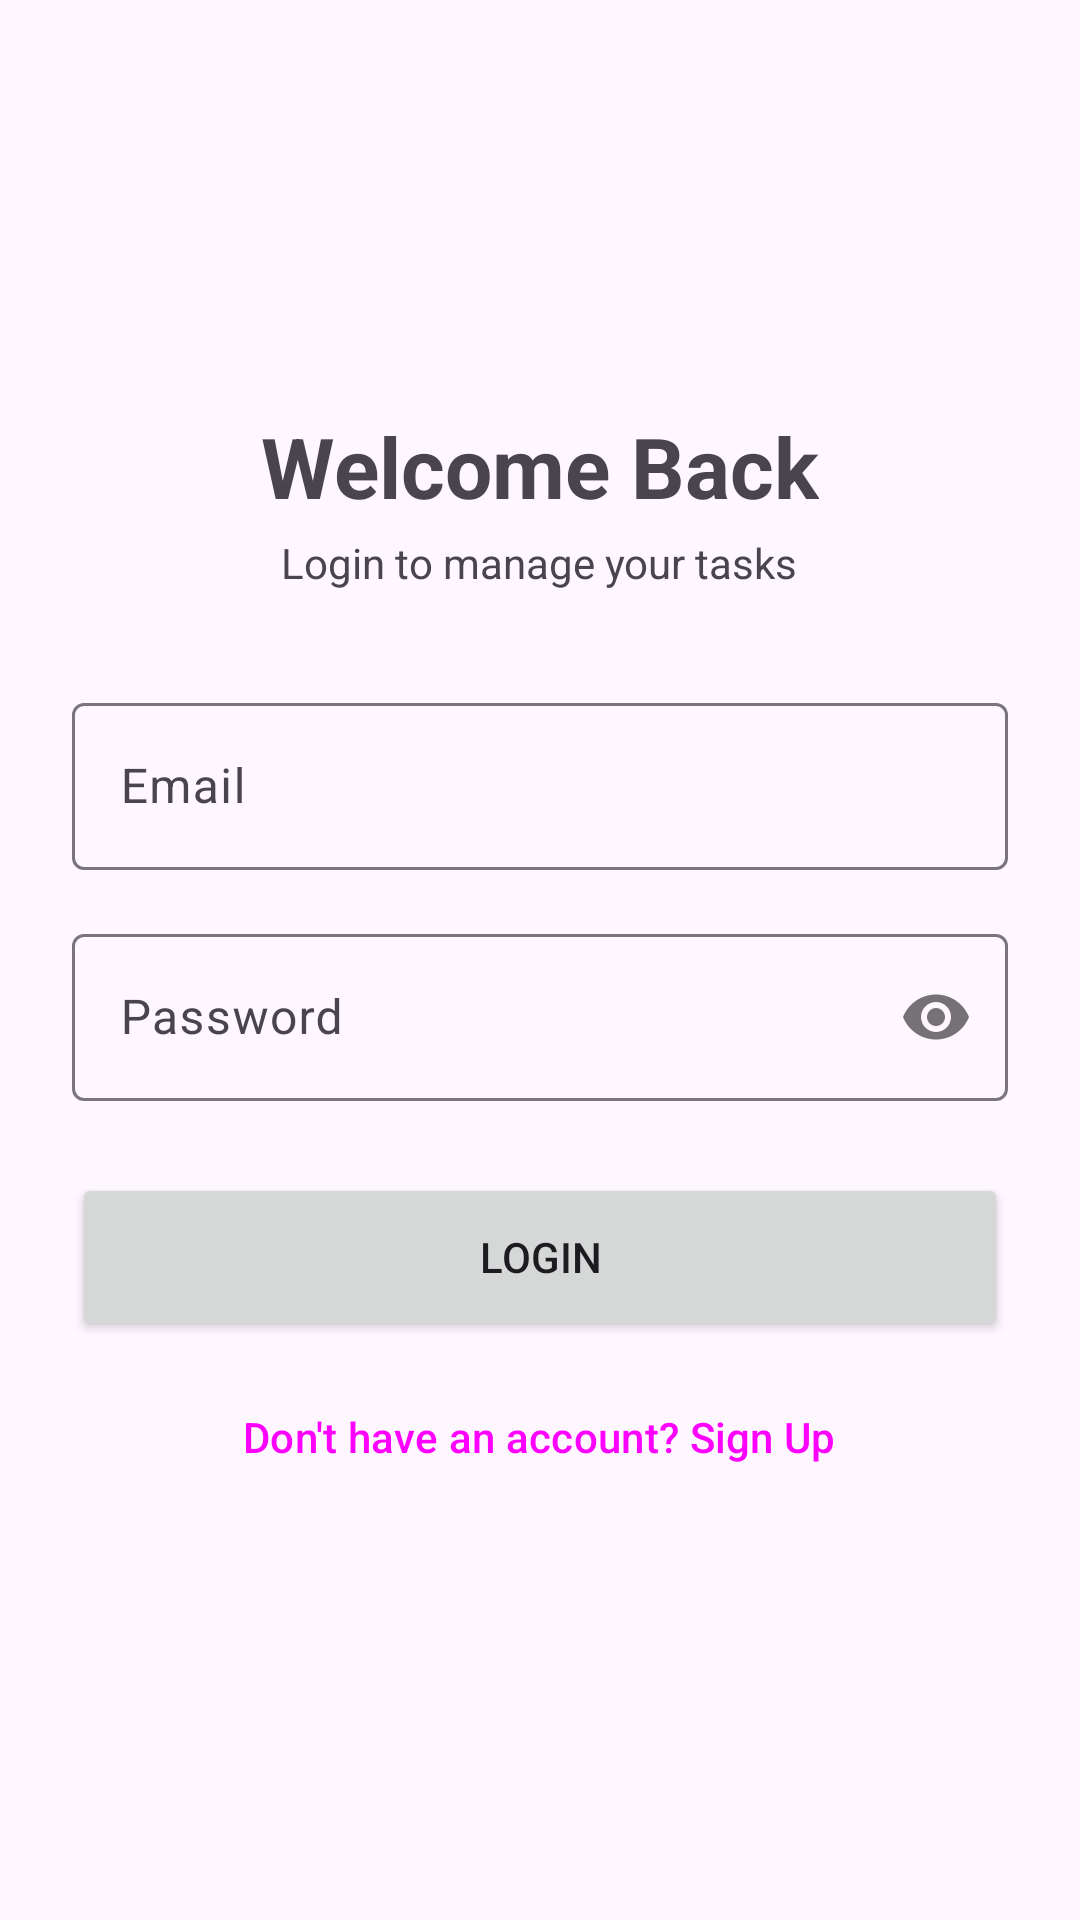

Produce the Android XML layout that renders to this screen, including the resource entries it uses.
<!-- AndroidManifest.xml: application theme Theme.FireBaseTaskAPP -->
<!-- res/layout/activity_login.xml -->
<?xml version="1.0" encoding="utf-8"?>
<LinearLayout xmlns:android="http://schemas.android.com/apk/res/android"
    xmlns:tools="http://schemas.android.com/tools"
    android:id="@+id/main"
    android:layout_width="match_parent"
    android:layout_height="match_parent"
    android:gravity="center"
    android:orientation="vertical"
    android:padding="24dp"
    tools:context=".LoginActivity">

    <TextView
        android:layout_width="wrap_content"
        android:layout_height="wrap_content"
        android:text="Welcome Back"
        android:textSize="28sp"
        android:textStyle="bold" />

    <TextView
        android:layout_width="wrap_content"
        android:layout_height="wrap_content"
        android:layout_marginTop="4dp"
        android:layout_marginBottom="32dp"
        android:text="Login to manage your tasks" />

    <com.google.android.material.textfield.TextInputLayout
        style="@style/Widget.Material3.TextInputLayout.OutlinedBox"
        android:layout_width="match_parent"
        android:layout_height="wrap_content"
        android:hint="Email">

        <com.google.android.material.textfield.TextInputEditText
            android:id="@+id/etEmail"
            android:layout_width="match_parent"
            android:layout_height="wrap_content"
            android:inputType="textEmailAddress" />
    </com.google.android.material.textfield.TextInputLayout>

    <com.google.android.material.textfield.TextInputLayout
        style="@style/Widget.Material3.TextInputLayout.OutlinedBox"
        android:layout_width="match_parent"
        android:layout_height="wrap_content"
        android:layout_marginTop="16dp"
        android:hint="Password"
        app:passwordToggleEnabled="true"
        xmlns:app="http://schemas.android.com/apk/res-auto">

        <com.google.android.material.textfield.TextInputEditText
            android:id="@+id/etPassword"
            android:layout_width="match_parent"
            android:layout_height="wrap_content"
            android:inputType="textPassword" />
    </com.google.android.material.textfield.TextInputLayout>

    <Button
        android:id="@+id/btnLogin"
        android:layout_width="match_parent"
        android:layout_height="56dp"
        android:layout_marginTop="24dp"
        android:text="Login" />

    <Button
        android:id="@+id/btnSignUp"
        style="@style/Widget.Material3.Button.TextButton"
        android:layout_width="wrap_content"
        android:layout_height="wrap_content"
        android:layout_marginTop="8dp"
        android:text="Don't have an account? Sign Up" />

    <ProgressBar
        android:id="@+id/progressBar"
        android:layout_width="wrap_content"
        android:layout_height="wrap_content"
        android:layout_marginTop="16dp"
        android:visibility="gone" />

</LinearLayout>
<!-- resources referenced by this layout -->
<resources>
  <style name="Theme.FireBaseTaskAPP" parent="Base.Theme.FireBaseTaskAPP" />
  <style name="Base.Theme.FireBaseTaskAPP" parent="Theme.Material3.DayNight.NoActionBar">
          
          
      </style>
</resources>
